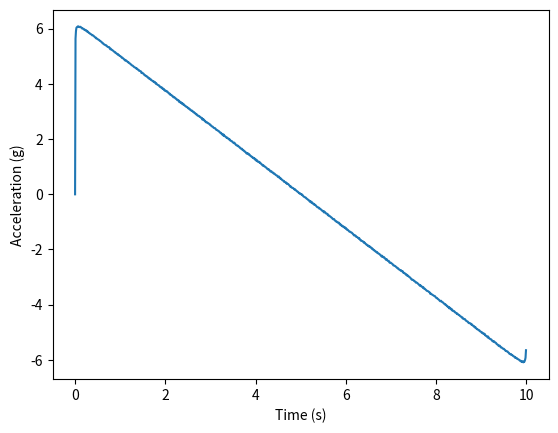

Reproduce this figure in Python.
# Weird result for a sum of sin series as ground acceleration with random noise also added:

import numpy as np
import matplotlib.pyplot as plt

def richter_to_amplitude(M):
   return 10 ** (0.5 * M - 2.4)

def generate_ground_motion(T, dt, M, N):
   w = 2 * np.pi / T
   A = richter_to_amplitude(M)
   G = np.zeros(N)
   for n in range(1, N+1):
       G += A * np.sin(n * w * np.arange(N) * dt) / n
   G += np.random.normal(0, 0.01, N)
   return G

T = 10  # period of ground motion (s)
dt = 0.01  # time step (s)
M = 6.0  # Richter scale magnitude
N = int(T / dt)  # number of time steps

G = generate_ground_motion(T, dt, M, N)

t = np.arange(N) * dt

plt.plot(t, G)
plt.xlabel('Time (s)')
plt.ylabel('Acceleration (g)')
plt.show()
